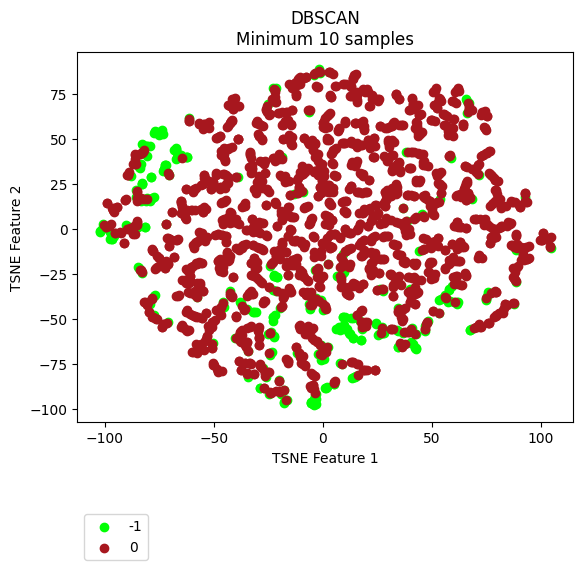

Data behind this chart, as committed beside it:
vehicle, ride, cluster, TSNE_f1, TSNE_f2
Vehicle_1, events_4595074, 0, -96.43, 10.61
Vehicle_1, events_4596154, 0, -94.44, 12.43
Vehicle_1, events_4613800, 0, -95.78, 9.567
Vehicle_1, events_4615977, 0, -90.73, 15.97
Vehicle_1, events_4617067, 0, -86.18, 36.45
Vehicle_1, events_4635057, -1, -77.17, 53.74
Vehicle_1, events_4635736, 0, -99.27, 1.39
Vehicle_1, events_4636811, -1, -84.14, 36.13
Vehicle_1, events_4637203, 0, -85.13, 15.65
Vehicle_1, events_4637536, 0, -100.4, 2.075
Vehicle_1, events_4653595, 0, -86.97, 35.95
Vehicle_1, events_4654690, 0, -86.25, -2.614
Vehicle_1, events_4656079, 0, -89.68, 30.15
Vehicle_1, events_4656440, 0, -56.11, 24.31
Vehicle_1, events_4673501, 0, -84.78, 17.08
Vehicle_1, events_4674841, -1, -80.45, 46.15
Vehicle_1, events_4675138, 0, -96.93, 11.54
Vehicle_1, events_4695799, 0, -85.46, 2.052
Vehicle_1, events_4697405, 0, -89.82, -0.2308
Vehicle_1, events_4697940, 0, -86.38, 41.74
Vehicle_1, events_4698272, -1, -82.34, 46.69
Vehicle_1, events_4718376, 0, -82.82, 42.38
Vehicle_1, events_4722712, 0, -95.32, -2.219
Vehicle_1, events_4744452, 0, -86.87, -2.379
Vehicle_1, events_4765946, 0, -99.47, 1.041
Vehicle_1, events_4768346, 0, 8.262, -15.48
Vehicle_1, events_4769562, 0, -97.94, 1.739
Vehicle_1, events_4770262, -1, -97.75, -1.721
Vehicle_1, events_4792086, 0, -87.86, -0.6968
Vehicle_1, events_4793264, 0, -88.98, 31.66
Vehicle_1, events_4793684, -1, -76.96, 54.65
Vehicle_1, events_4810071, -1, -97.16, -1.937
Vehicle_1, events_4811705, 0, -88.52, 0.2156
Vehicle_1, events_4813043, -1, -102.3, -1.476
Vehicle_1, events_4853176, -1, -77.53, 53.42
Vehicle_1, events_4856335, -1, 57.74, -33.43
Vehicle_1, events_4857010, 0, -86.95, -2.509
Vehicle_1, events_4858154, 0, -85.59, 36.34
Vehicle_1, events_4858835, -1, -87.79, 29.52
Vehicle_1, events_4878783, 0, -86.81, 1.589
Vehicle_1, events_4883779, 0, -85.05, 17.29
Vehicle_1, events_4885327, -1, -45.51, -43.48
Vehicle_1, events_4885992, -1, 57.71, -33.55
Vehicle_1, events_4886235, -1, -102.2, -1.338
Vehicle_1, events_4886994, 0, 33.9, -14
Vehicle_1, events_4913081, 0, -96.35, 10.85
Vehicle_1, events_4914311, 0, -83.64, 16.59
Vehicle_1, events_4914734, 0, -82.23, 16.69
Vehicle_1, events_4915035, 0, -46.65, -47.68
Vehicle_1, events_4939965, 0, -85.34, 2.656
Vehicle_1, events_4941555, 0, -89.21, 30.16
Vehicle_1, events_4941998, -1, -79.37, 46.06
Vehicle_1, events_4942202, 0, -84.01, 41.66
Vehicle_1, events_4942422, -1, -74.14, 53.19
Vehicle_1, events_4964829, 0, -94.56, 12.33
Vehicle_1, events_4967282, 0, -37.02, -55.8
Vehicle_1, events_4967949, 0, -32.51, -35.86
Vehicle_1, events_4989537, 0, -99.17, 14.73
Vehicle_1, events_4991921, 0, -88.64, 0.4367
Vehicle_1, events_4993778, 0, -31.68, -26.11
... 2,111 more rows
